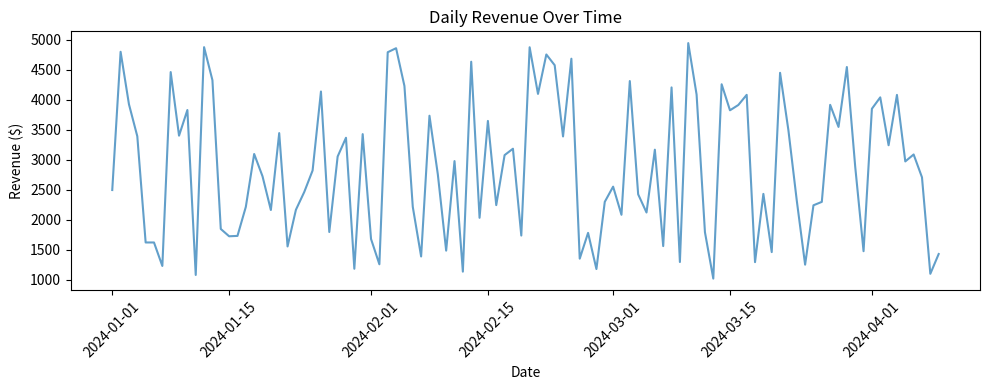
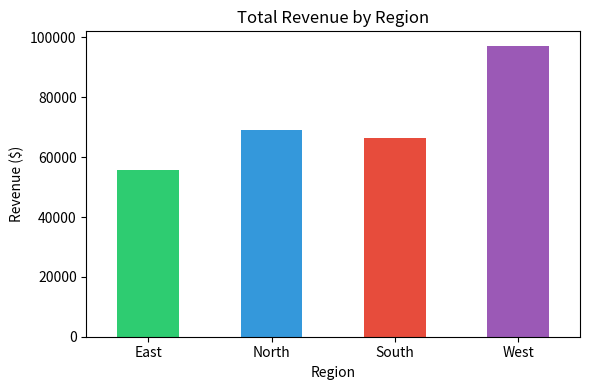
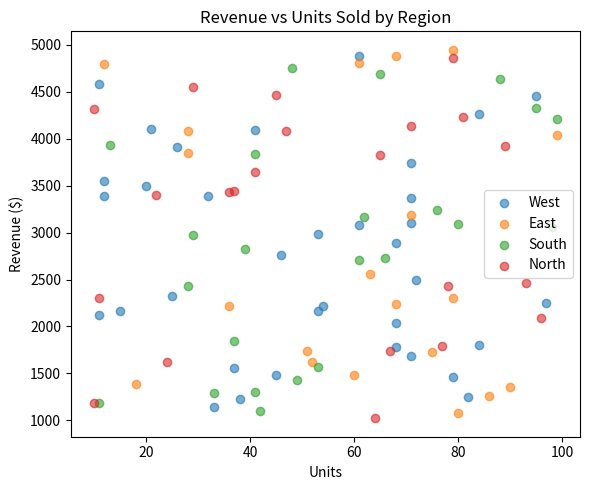

The matplotlib source for these figures, in order:
import numpy as np
import pandas as pd
import matplotlib.pyplot as plt

# Create sample sales dataset
np.random.seed(42)
n = 100
data = {
    'date': pd.date_range('2024-01-01', periods=n, freq='D'),
    'revenue': np.random.uniform(1000, 5000, n).round(2),
    'units': np.random.randint(10, 100, n),
    'region': np.random.choice(['North', 'South', 'East', 'West'], n)
}
df = pd.DataFrame(data)
df.head(10)

print('Shape:', df.shape)
print('\nInfo:')
df.info()
print('\nDescribe:')
df.describe()

region_stats = df.groupby('region').agg({
    'revenue': ['sum', 'mean', 'count'],
    'units': ['sum', 'mean']
}).round(2)
print(region_stats)

plt.figure(figsize=(10, 4))
plt.plot(df['date'], df['revenue'], alpha=0.7)
plt.title('Daily Revenue Over Time')
plt.xlabel('Date')
plt.ylabel('Revenue ($)')
plt.xticks(rotation=45)
plt.tight_layout()
plt.show()

revenue_by_region = df.groupby('region')['revenue'].sum()
plt.figure(figsize=(6, 4))
revenue_by_region.plot(kind='bar', color=['#2ecc71', '#3498db', '#e74c3c', '#9b59b6'])
plt.title('Total Revenue by Region')
plt.xlabel('Region')
plt.ylabel('Revenue ($)')
plt.xticks(rotation=0)
plt.tight_layout()
plt.show()

plt.figure(figsize=(6, 5))
for region in df['region'].unique():
    subset = df[df['region'] == region]
    plt.scatter(subset['units'], subset['revenue'], label=region, alpha=0.6)
plt.legend()
plt.title('Revenue vs Units Sold by Region')
plt.xlabel('Units')
plt.ylabel('Revenue ($)')
plt.tight_layout()
plt.show()

def summarize_insights(df):
    total_revenue = df['revenue'].sum()
    avg_revenue = df['revenue'].mean()
    best_region = df.groupby('region')['revenue'].sum().idxmax()
    print(f'Total Revenue: ${total_revenue:,.2f}')
    print(f'Average Daily Revenue: ${avg_revenue:,.2f}')
    print(f'Top Region: {best_region}')

summarize_insights(df)

import numpy as np
import pandas as pd
import matplotlib.pyplot as plt

np.random.seed(42)
df = pd.DataFrame({
    'date': pd.date_range('2024-01-01', periods=100, freq='D'),
    'revenue': np.random.uniform(1000, 5000, 100).round(2),
    'units': np.random.randint(10, 100, 100),
    'region': np.random.choice(['North', 'South', 'East', 'West'], 100)
})

print('=== EDA ===')
print(df.describe())
print('\n=== Region Summary ===')
print(df.groupby('region').agg({'revenue': 'sum', 'units': 'sum'}))
print('\n=== Insights ===')
print(f"Best region: {df.groupby('region')['revenue'].sum().idxmax()}")
